pico-8 play session: mixed d-pad (fixed 12-tick cycle)

[t = 4 s] mixed d-pad (1.2s cycle ×~3): → ← ↑ ↓ + 🅾/❎ taps, ~4s
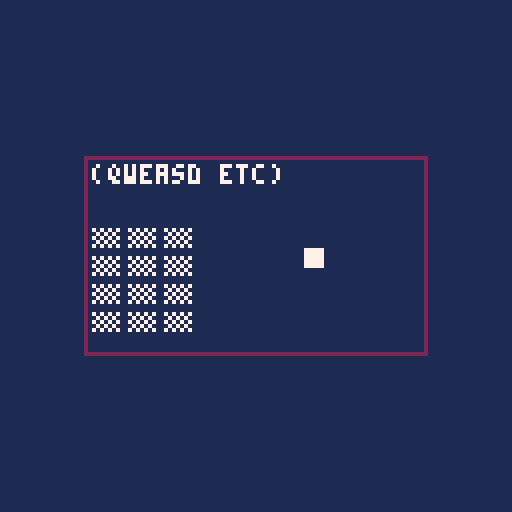

pico-8 cartridge
version 42
__lua__
-- my-cool-game
-- by my-cool-name

-- based on pancelor's template:
-- https://github.com/pancelor/nokiajam-pico8-template


function _init()
	-- player
	px,py = 42,24
	-- setup font
	?"⁶!5600⁷⁸\t\0\0¹\0\0UUUUUEDUEu⁷@UwdTgwwwwDfvpgwuGu$wwfu▶wWUutwwwG⁶◀\0⁷gp▮\0gfW\0\0\0\0\0\0\0\0\0\0\0\0\0\0\0\0\0\0\0\0\0\0\0\0\0\0\0\0\0\0\0\0\0\0\0\0\0\0\0\0\0\0\0\0\0\0\0\0\0\0\0\0\0\0\0\0\0\0\0\0\0\0\0\0⁷⁷⁷⁷⁷\0\0\0\0⁷⁷⁷\0\0\0\0\0⁷⁵⁷\0\0\0\0\0⁵²⁵\0\0\0\0\0⁵\0⁵\0\0\0\0\0⁵⁵⁵\0\0\0\0⁴⁶⁷⁶⁴\0\0\0¹³⁷³¹\0\0\0⁷¹¹¹\0\0\0\0\0⁴⁴⁴⁷\0\0\0⁵⁷²⁷²\0\0\0\0\0²\0\0\0\0\0\0\0\0¹²\0\0\0\0\0\0³³\0\0\0⁵⁵\0\0\0\0\0\0²⁵²\0\0\0\0\0\0\0\0\0\0\0\0\0³³³³³\0³\0⁵⁵\0\0\0\0\0\0\n゜゜\n゜゜\n\0\n゛ᵇᶠ゛¥ᶠ\n⁙•⁸ᶜ⁴62\0ᵉ•ᵉ/;;.\0¹¹\0\0\0\0\0\0⁴²³³³³²⁴¹²⁶⁶⁶⁶²¹⁴‖゜ᵉ゜‖⁴\0\0⁴⁴゜⁴⁴\0\0\0\0\0\0\0²³¹\0\0\0ᶠ\0\0\0\0\0\0\0\0\0³³\0⁴⁴⁶²³¹¹\0ᵉ•••••ᵉ\0ᶜᵉᶜᶜᶜᶜᶜ\0ᶠ「「ᵉ³³゜\0ᶠ「「ᵉ「「ᶠ\0「、¥」゜「「\0ᶠ¹ᶠ「「「ᶠ\0ᵉ³ᶠ•••ᵉ\0゜「ᶜᶜ⁶⁶⁶\0ᵉ••ᵉ••ᵉ\0ᵉ•••゛「ᵉ\0\0\0³³\0³³\0\0\0³³\0²³¹⁸ᶜ⁶³⁶ᶜ⁸\0\0\0ᶠ\0ᶠ\0\0\0¹³⁶ᶜ⁶³¹\0ᶠ「ᶜ⁶⁶\0⁶\0\0゛3?;?³゛\0\0ᵉ「゛•゛\0³³ᶠ•••ᶠ\0\0\0ᵉ³³³ᵉ\0「「゛•••゛\0\0\0ᵉ•゜³゛\0⁶³⁷³³³³\0\0\0゛••゛「ᵉ³³ᶠ••••\0³\0³³³³³\0⁶\0⁶⁶⁶⁶⁶³³³•ᶠ⁷ᶠ•\0³³³³³³³\0\0\0○タタタタ\0\0\0ᶠ••••\0\0\0ᵉ•••ᵉ\0\0\0ᶠ••ᶠ³³\0\0゛••゛「「\0\0ᵇᶠ³³³\0\0\0ᵉ³ᶠᶜ⁷\0³³⁷³³³⁶\0\0\0••••゛\0\0\0••ᵉᵉ⁴\0\0\0ckk>6\0\0\0••ᵉ••\0\0\0•••゛「ᵉ\0\0゜ᶜ⁶³゜\0⁷³³³³³³⁷¹¹³²⁶⁴⁴\0⁷⁶⁶⁶⁶⁶⁶⁷²⁷⁵\0\0\0\0\0\0\0\0\0\0\0゜\0¹²\0\0\0\0\0\0ᵉ•••゜••\0ᶠ•ᶠ•••ᶠ\0゛³³³³³゛\0ᶠ•••••ᶠ\0゜³ᶠ³³³゜\0゜³ᶠ³³³³\0ᵉ³³•••゛\0••゜••••\0³³³³³³³\0ᶜᶜᶜᶜᶜᶜ⁷\0003•ᶠ⁷ᶠ•3\0³³³³³³ᶠ\0Acw○kcc\000137?;3#\0゛33333゛\0ᶠ•••ᶠ³³\0゛3333;゛0ᶠ•••ᶠᶠ•\0ᵉ³³⁶ᶜᶜ⁷\0?ᶜᶜᶜᶜᶜᶜ\0••••••ᵉ\000333゛゛ᶜᶜ\0ccck>>6\00033゛ᶜ゛33\00033゛ᶜᶜᶜᶜ\0゜「、ᵉ⁷³゜\0ᵉ⁶⁶⁷⁷⁶⁶ᵉ⁶⁶⁶⁶⁶⁶⁶⁶⁷⁶⁶ᵉᵉ⁶⁶⁷◀\r\0\0\0\0\0\0\0²⁵²\0\0\0\0○○○○○\0\0\0U*U*U\0\0\0A○]]>\0\0\0>ccw>\0\0\0■D■D■\0\0\0⁴<、゛▮\0\0\0、.>>、\0\0\0006>>、⁸\0\0\0、6w6、\0\0\0、、>、⁘\0\0\0、>○*:\0\0\0>gcg>\0\0\0○]○A○\0\0\0008⁸⁸ᵉᵉ\0\0\0>ckc>\0\0\0⁸、>、⁸\0\0\0\0\0U\0\0\0\0\0>scs>\0\0\0⁸、○>\"\0\0\0>、⁸、>\0\0\0>wcc>\0\0\0\0⁵R \0\0\0\0\0■*D\0\0\0\0>kwk>\0\0\0○\0○\0○\0\0\0UUUUU\0\0\0ᵉ⁴゛-&\0\0\0■!!%²\0\0\0ᶜ゛  、\0\0\0⁸゛⁸$¥\0\0\0N⁴>E&\0\0\0\"_□□\n\0\0\0゛⁸<■⁶\0\0\0▮ᶜ²ᶜ▮\0\0\0\"z\"\"□\0\0\0゛ \0²<\0\0\0⁸<▮²ᶜ\0\0\0²²²\"、\0\0\0⁸>⁸ᶜ⁸\0\0\0□?□²、\0\0\0<▮~⁴8\0\0\0²⁷2²2\0\0\0ᶠ²ᵉ▮、\0\0\0>@@ 「\0\0\0>▮⁸⁸▮\0\0\0⁸8⁴²<\0\0\0002⁷□x「\0\0\0zB²\nr\0\0\0\t>Kmf\0\0\0¥'\"s2\0\0\0<JIIF\0\0\0□:□:¥\0\0\0#b\"\"、\0\0\0ᶜ\0⁸*M\0\0\0\0ᶜ□!@\0\0\0}y■=]\0\0\0><⁸゛.\0\0\0⁶$~&▮\0\0\0$N⁴F<\0\0\0\n<ZF0\0\0\0゛⁴゛D8\0\0\0⁘>$⁸⁸\0\0\0:VR0⁸\0\0\0⁴、⁴゛⁶\0\0\0⁸²> 、\0\0\0\"\"& 「\0\0\0>「$r0\0\0\0⁴6,&d\0\0\0>「$B0\0\0\0¥'\"#□\0\0\0ᵉd、(x\0\0\0⁴²⁶+」\0\0\0\0\0ᵉ▮⁸\0\0\0\0\n゜□⁴\0\0\0\0⁴ᶠ‖\r\0\0\0\0⁴ᶜ⁶ᵉ\0\0\0> ⁘⁴²\0\0\0000⁸ᵉ⁸⁸\0\0\0⁸>\" 「\0\0\0>⁸⁸⁸>\0\0\0▮~「⁘□\0\0\0⁴>$\"2\0\0\0⁸>⁸>⁸\0\0\0<$\"▮⁸\0\0\0⁴|□▮⁸\0\0\0>   >\0\0\0$~$ ▮\0\0\0⁶ &▮ᶜ\0\0\0> ▮「&\0\0\0⁴>$⁴8\0\0\0\"$ ▮ᶜ\0\0\0>\"-0ᶜ\0\0\0、⁸>⁸⁴\0\0\0** ▮ᶜ\0\0\0、\0>⁸⁴\0\0\0⁴⁴、$⁴\0\0\0⁸>⁸⁸⁴\0\0\0\0、\0\0>\0\0\0> (▮,\0\0\0⁸>0^⁸\0\0\0   ▮ᵉ\0\0\0▮$$DB\0\0\0²゛²²、\0\0\0>  ▮ᶜ\0\0\0ᶜ□!@\0\0\0\0⁸>⁸**\0\0\0> ⁘⁸▮\0\0\0<\0>\0゛\0\0\0⁸⁴$B~\0\0\0@(▮h⁶\0\0\0゛⁴゛⁴<\0\0\0⁴>$⁴⁴\0\0\0、▮▮▮>\0\0\0゛▮゛▮゛\0\0\0>\0> 「\0\0\0$$$ ▮\0\0\0⁘⁘⁘T2\0\0\0²²\"□ᵉ\0\0\0>\"\"\">\0\0\0>\" ▮ᶜ\0\0\0> < 「\0\0\0⁶  ▮ᵉ\0\0\0\0‖▮⁸⁶\0\0\0\0⁴゛⁘⁴\0\0\0\0\0ᶜ⁸゛\0\0\0\0、「▮、\0\0\0⁸⁴c▮⁸\0\0\0⁸▮c⁴⁸\0\0\0"
	-- read full keyboard
	poke(0x5f2d,1)
end

function _update()
	-- read input
	local dx,dy = 0,0
	if btn(0) or numpad(7) then dx -= 1 end
	if btn(1) or numpad(9) then dx += 1 end
	if btn(2) or numpad(5) then dy -= 1 end
	if btn(3) or numpad(8) then dy += 1 end

	-- move
	if dx~=0 or dy~=0 then
		px += dx
		py += dy

		-- stay inside boundaries
		local bx = mid(0,84-5, px)
		if px~=bx then
			sfx(0)
			px = bx
		end
		local by = mid(0,48-5, py)
		if py~=by then
			sfx(0)
			py = by
		end
	end
end

function _draw()
	-- draw your game:
	-- - with colors 1 and 7
	-- - between 0,0 and 83,47 (inclusive)
	cls(1)
	print("\14keypad",1,1,7)
	print("(qweasd etc)")

	-- draw numpad
	for i=1,12 do
		local char = numpad(i) and "█" or "▒"
		local x,y = (i-1)%3,(i-1)\3
		print(char,1+x*9,17+y*7)
	end

	spr(1,px,py)
end

-->8
-- tools

--  numpad(x) | keyboard
-- -----------+----------
--  1  2  3   |  1 2 3
--  4  5  6   |  q w e
--  7  8  9   |  a s d
-- 10 11 12   |  z x c
function numpad(x)
	-- https://fossies.org/linux/SDL2/include/SDL_scancode.h
	local kmap = {30,31,32,20,26,8,4,22,7,29,27,6}
	local scancode = kmap[tonum(x or 0)]
	return stat(28,scancode)
end

-->8
-- nokia template
-- this must be the last tab

_camera,camera=camera,function(x,y)
	--align to pause menu
	return _camera(tonum(x or 0)-22,tonum(y or 0)-40)
end

--_real_frame=nil
__draw,_draw=_draw,function()
	-- suppress pause menu -- black is visible
	if btn(6) then poke(0x5f30,1) end

	-- skip every other frame (15fps)
	_real_frame=not _real_frame
	if _real_frame then
		camera()
		__draw()
	end

	-- dev boundary
	-- purple region will not be visible
	camera()
	rect(-1,-1,84,48,2)
end
__gfx__
00000000777770000000000000000000000000000000000000000000000000000000000000000000000000000000000000000000000000000000000000000000
00000000777770000000000000000000000000000000000000000000000000000000000000000000000000000000000000000000000000000000000000000000
00700700777770000000000000000000000000000000000000000000000000000000000000000000000000000000000000000000000000000000000000000000
00077000777770000000000000000000000000000000000000000000000000000000000000000000000000000000000000000000000000000000000000000000
00077000777770000000000000000000000000000000000000000000000000000000000000000000000000000000000000000000000000000000000000000000
00700700000000000000000000000000000000000000000000000000000000000000000000000000000000000000000000000000000000000000000000000000
